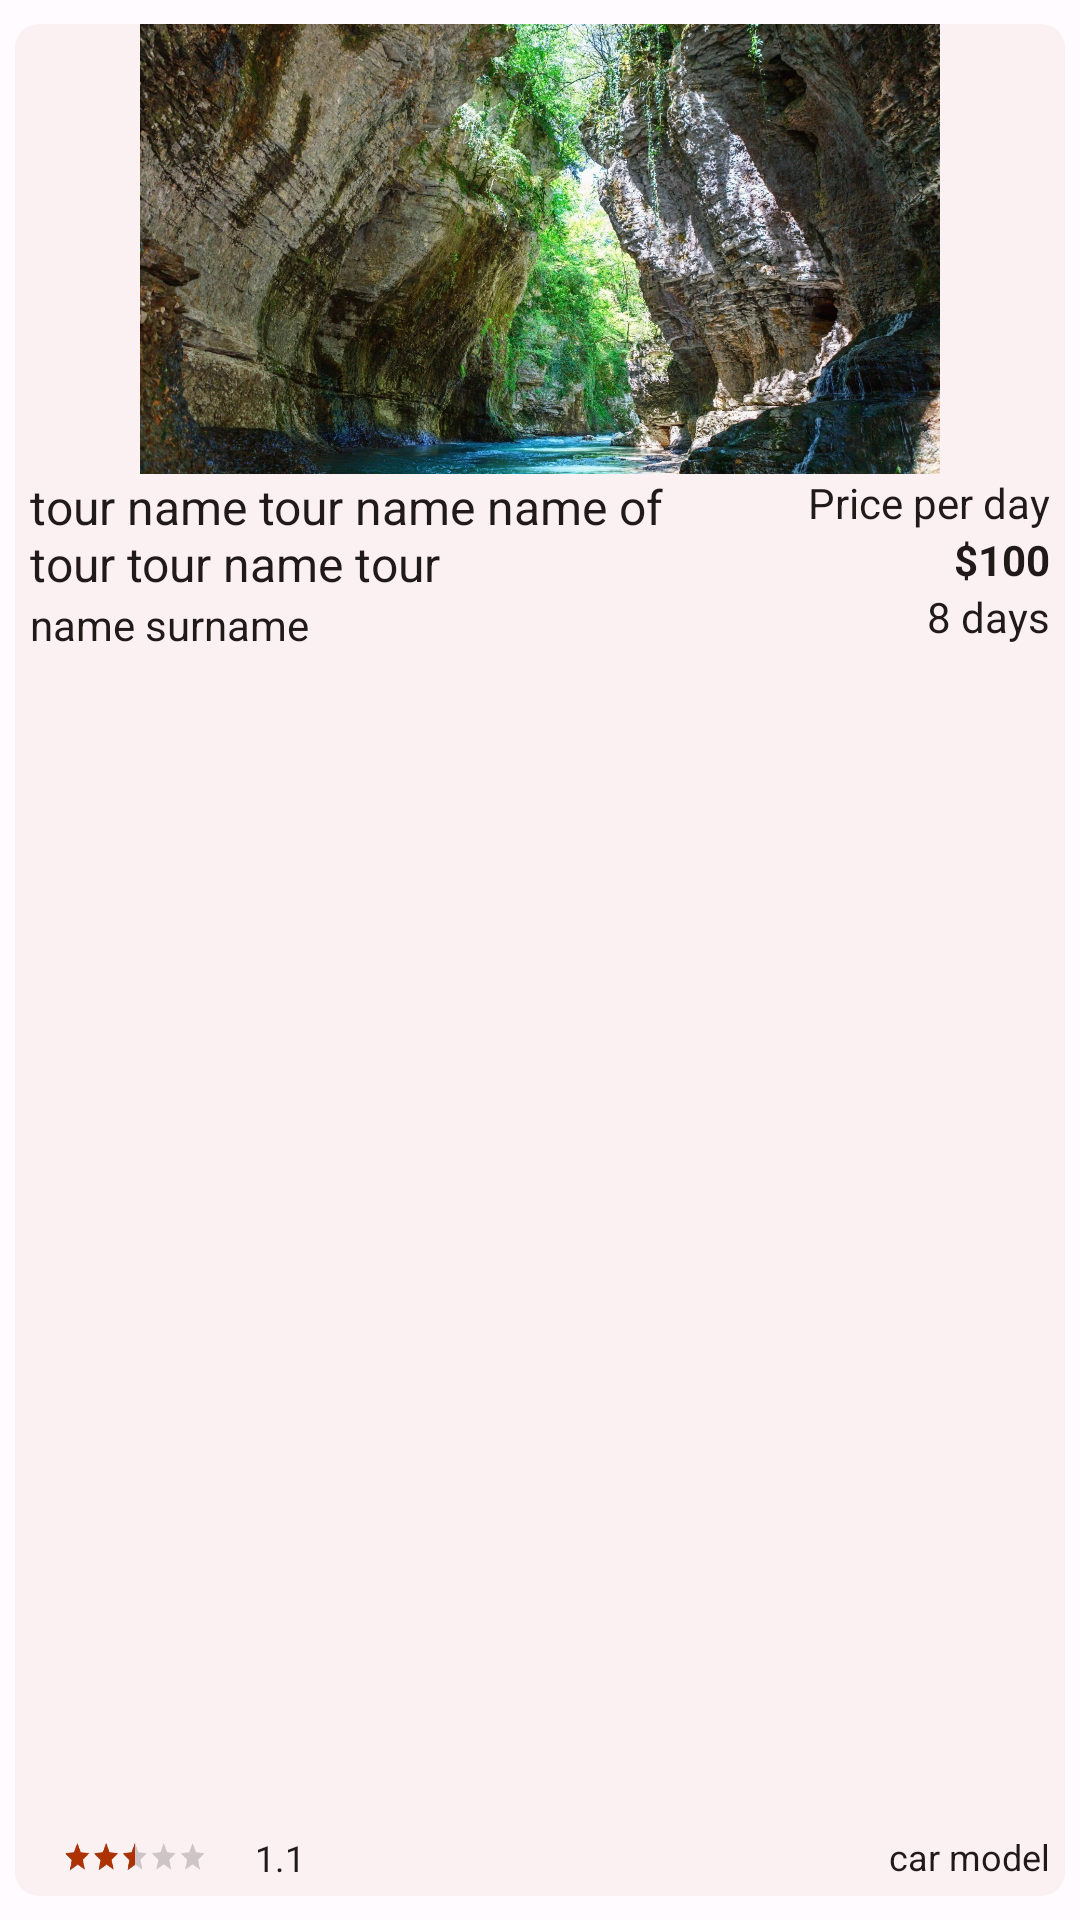

The Android layout XML behind this screen, and the referenced resources:
<!-- AndroidManifest.xml: application theme Theme.OnRoad -->
<!-- res/layout/recycler_view_item.xml -->
<?xml version="1.0" encoding="utf-8"?>
<androidx.constraintlayout.widget.ConstraintLayout xmlns:android="http://schemas.android.com/apk/res/android"
    xmlns:app="http://schemas.android.com/apk/res-auto"
    xmlns:tools="http://schemas.android.com/tools"
    android:layout_width="match_parent"
    android:layout_height="285dp"
    >


    <androidx.constraintlayout.widget.ConstraintLayout
        android:layout_width="350dp"
        android:layout_height="match_parent"
        android:layout_marginVertical="8dp"
        android:background="@drawable/constr_layout_outline"
        android:backgroundTint="@color/md_theme_light_surfaceContainer"
        app:layout_constraintBottom_toBottomOf="parent"
        app:layout_constraintEnd_toEndOf="parent"
        app:layout_constraintStart_toStartOf="parent"
        app:layout_constraintTop_toBottomOf="parent">

        <com.google.android.material.imageview.ShapeableImageView
            android:id="@+id/tour_imageview"
            android:layout_width="350dp"
            android:layout_height="150dp"
            android:adjustViewBounds="true"
            android:maxWidth="350dp"
            android:src="@drawable/martvili"
            app:layout_constraintEnd_toEndOf="parent"
            app:layout_constraintStart_toStartOf="parent"
            app:layout_constraintTop_toTopOf="parent"
            app:shapeAppearanceOverlay="@style/customRoundedImageView" />


        <TextView
            android:id="@+id/name"
            android:layout_width="wrap_content"
            android:layout_height="wrap_content"
            android:layout_marginStart="5dp"
            android:maxLines="2"
            android:maxWidth="230dp"
            android:textColor="@color/md_theme_light_onSurface"
            android:text="tour name tour name name of tour tour name tour "
            android:textSize="16sp"
            app:layout_constraintStart_toStartOf="@+id/tour_imageview"
            app:layout_constraintTop_toBottomOf="@+id/tour_imageview" />

        <TextView
            android:id="@+id/textView3"
            android:layout_width="wrap_content"
            android:layout_height="wrap_content"
            android:textColor="@color/md_theme_light_onSurface"
            android:text="name surname"
            android:textSize="14sp"
            app:layout_constraintStart_toStartOf="@+id/name"
            app:layout_constraintTop_toBottomOf="@+id/name" />

        <RatingBar
            android:id="@+id/tour_ratingbar"
            style="@style/Widget.AppCompat.RatingBar.Small"
            android:layout_width="wrap_content"
            android:layout_height="wrap_content"
            android:layout_marginBottom="5dp"
            android:progressTint="@color/md_theme_light_primary"
            android:rating="2.5"
            android:scaleX=".6"
            android:scaleY=".7"
            android:stepSize="0.5"
            app:layout_constraintBottom_toBottomOf="parent"
            app:layout_constraintStart_toStartOf="parent" />

        <TextView
            android:id="@+id/rating"
            android:layout_width="wrap_content"
            android:layout_height="wrap_content"
            android:textColor="@color/md_theme_light_onSurface"

            android:text="1.1"
            android:textSize="12sp"
            app:layout_constraintBottom_toBottomOf="@+id/tour_ratingbar"
            app:layout_constraintStart_toEndOf="@+id/tour_ratingbar"
            app:layout_constraintTop_toTopOf="@+id/tour_ratingbar" />


        <TextView
            android:id="@+id/price_per_day"
            android:layout_width="wrap_content"
            android:layout_height="wrap_content"
            android:textColor="@color/md_theme_light_onSurface"
            android:text="Price per day"
            android:layout_marginEnd="5dp"
            app:layout_constraintEnd_toEndOf="parent"
            app:layout_constraintTop_toBottomOf="@+id/tour_imageview" />

        <TextView
            android:id="@+id/textView5"
            android:layout_width="wrap_content"
            android:layout_height="wrap_content"
            android:textColor="@color/md_theme_light_onSurface"
            android:text="$100"
            android:textStyle="bold"
            app:layout_constraintEnd_toEndOf="@id/price_per_day"
            app:layout_constraintTop_toBottomOf="@+id/price_per_day" />

        <TextView
            android:layout_width="wrap_content"
            android:layout_height="wrap_content"
            android:textColor="@color/md_theme_light_onSurface"
            android:text="8 days"
            app:layout_constraintEnd_toEndOf="@+id/textView5"
            app:layout_constraintTop_toBottomOf="@+id/textView5" />

        <TextView
            android:id="@+id/car_model"
            android:layout_width="wrap_content"
            android:textColor="@color/md_theme_light_onSurface"
            android:layout_height="wrap_content"
            android:layout_marginEnd="5dp"
            android:layout_marginBottom="5dp"
            android:text="car model"
            android:textSize="12sp"
            app:layout_constraintBottom_toBottomOf="parent"
            app:layout_constraintEnd_toEndOf="parent" />

    </androidx.constraintlayout.widget.ConstraintLayout>



</androidx.constraintlayout.widget.ConstraintLayout>
<!-- resources referenced by this layout -->
<resources>
  <color name="md_theme_light_onSurface">#201A18</color>
  <color name="md_theme_light_primary">#AE3200</color>
  <color name="md_theme_light_surfaceContainer">#FBF1F2</color>
  <!-- drawable constr_layout_outline (drawable) -->
  <?xml version="1.0" encoding="utf-8"?>
  <shape xmlns:android="http://schemas.android.com/apk/res/android">
      <solid android:color="@color/black"/> 
      <corners android:radius="8dp" />
  
      
  </shape>
  <style name="customRoundedImageView" parent="">
          <item name="cornerFamily">rounded</item>
          <item name="cornerSize">0dp</item>
          <item name="cornerSizeTopRight">8dp</item>
          <item name="cornerSizeTopLeft">8dp</item>
      </style>
  <color name="md_theme_light_onPrimary">#FFFFFF</color>
  <color name="md_theme_light_primaryContainer">#FFDBD0</color>
  <color name="md_theme_light_onPrimaryContainer">#3A0B00</color>
  <color name="md_theme_light_secondary">#77574D</color>
  <color name="md_theme_light_onSecondary">#FFFFFF</color>
  <color name="md_theme_light_secondaryContainer">#FFDBD0</color>
  <color name="md_theme_light_onSecondaryContainer">#2C160E</color>
  <color name="md_theme_light_tertiary">#6B5E2F</color>
  <color name="md_theme_light_onTertiary">#FFFFFF</color>
  <color name="md_theme_light_tertiaryContainer">#F4E2A7</color>
  <color name="md_theme_light_onTertiaryContainer">#221B00</color>
  <color name="md_theme_light_error">#BA1A1A</color>
  <color name="md_theme_light_errorContainer">#FFDAD6</color>
  <color name="md_theme_light_onError">#FFFFFF</color>
  <color name="md_theme_light_onErrorContainer">#410002</color>
  <color name="md_theme_light_background">#FFFBFF</color>
  <color name="md_theme_light_onBackground">#201A18</color>
  <color name="md_theme_light_surface">#FFFBFF</color>
  <color name="md_theme_light_surfaceVariant">#F5DED7</color>
  <color name="md_theme_light_onSurfaceVariant">#53433F</color>
  <color name="md_theme_light_outline">#85736E</color>
  <color name="md_theme_light_inverseOnSurface">#FBEEEA</color>
  <color name="md_theme_light_inverseSurface">#362F2D</color>
  <color name="md_theme_light_inversePrimary">#FFB59E</color>
  <!-- not gathered from this repository: default colours our renderer supplied (Android Studio template values) -->
  <color name="black">#FF000000</color>
</resources>
